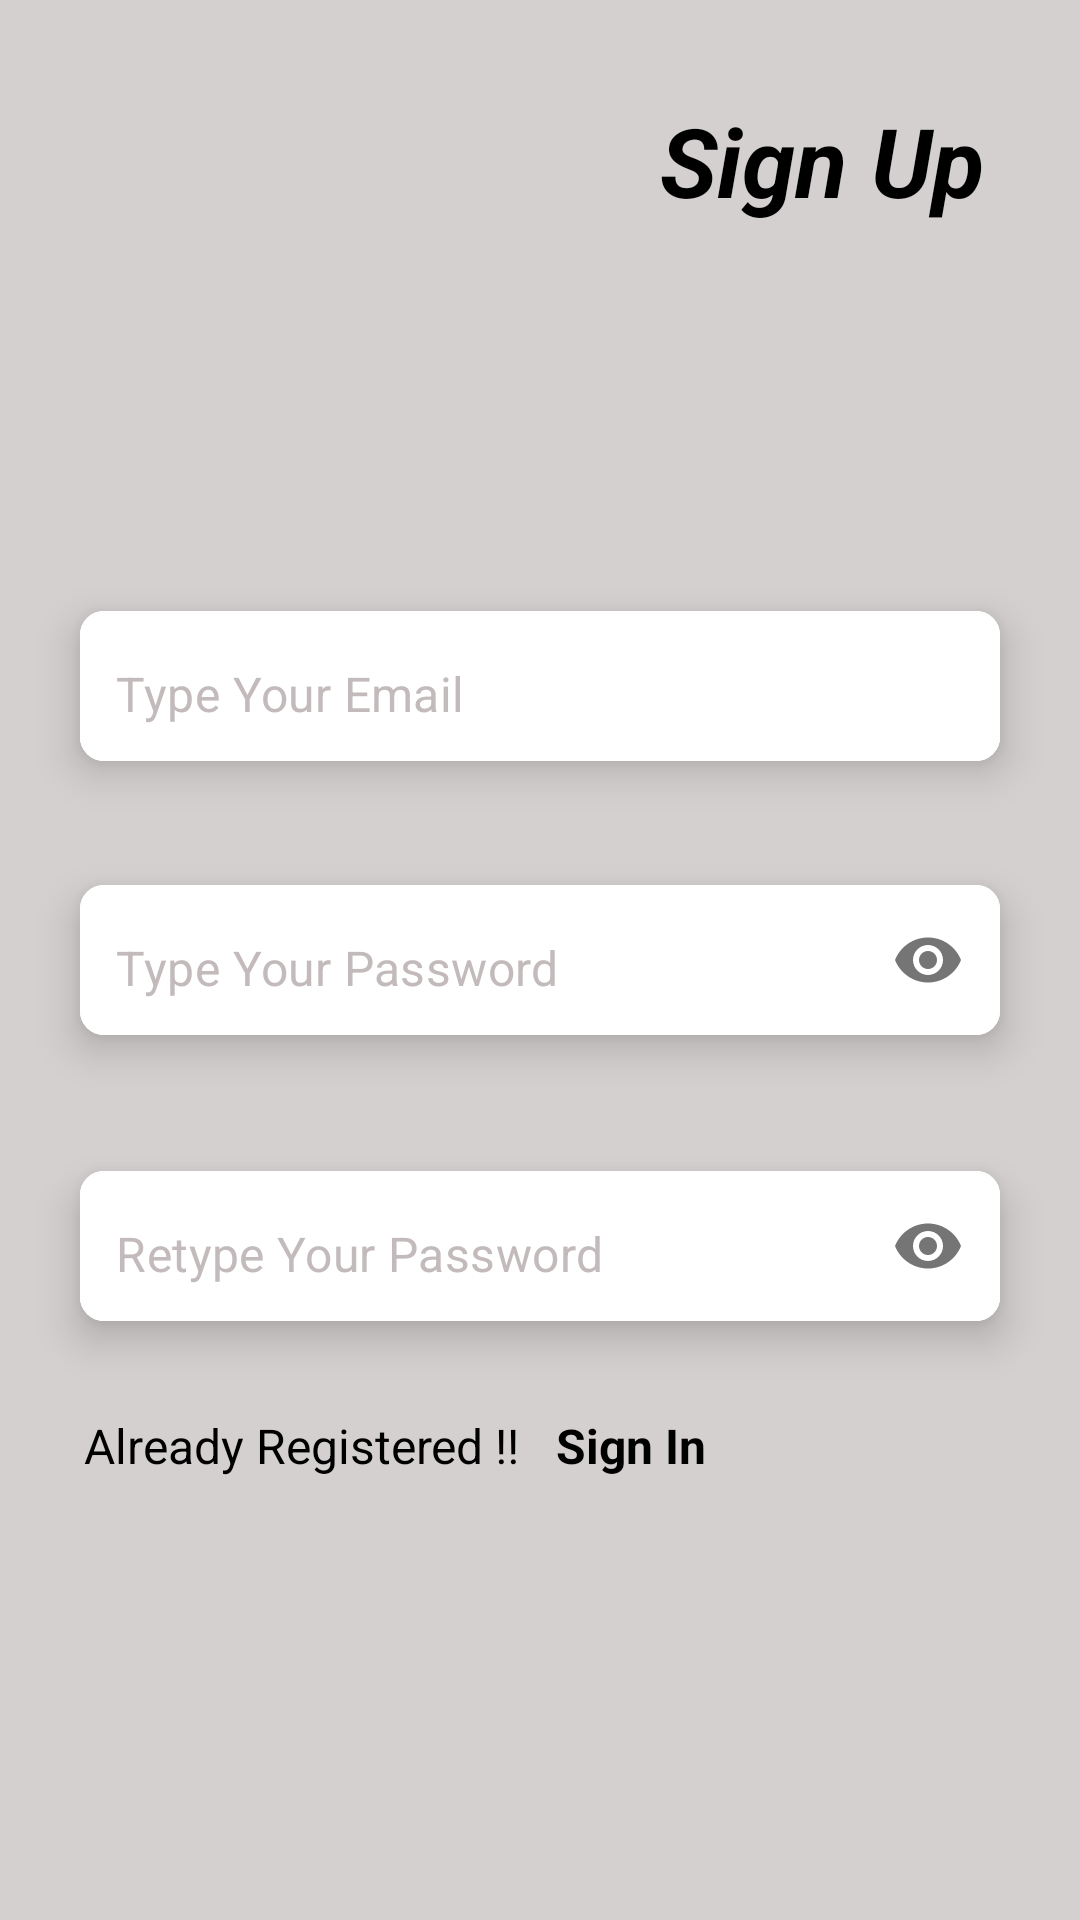

Write the Android layout XML for this screen, with the resource values it uses.
<!-- AndroidManifest.xml: application theme Theme.ToDoApp -->
<!-- res/layout/fragment_sign_up.xml -->
<?xml version="1.0" encoding="utf-8"?>
<androidx.constraintlayout.widget.ConstraintLayout xmlns:android="http://schemas.android.com/apk/res/android"
    xmlns:app="http://schemas.android.com/apk/res-auto"
    xmlns:tools="http://schemas.android.com/tools"
    android:layout_width="match_parent"
    android:layout_height="match_parent"
    android:background="@color/abuabu"
    tools:context=".fragments.SignUpFragment">

    <TextView
        android:id="@+id/signUp"
        android:layout_width="wrap_content"
        android:layout_height="wrap_content"
        android:layout_marginTop="32dp"
        android:layout_marginEnd="32dp"
        android:text="@string/sign_up"
        android:textColor="@color/black"
        android:textSize="32sp"
        android:textStyle="bold|italic"
        app:layout_constraintEnd_toEndOf="parent"
        app:layout_constraintTop_toTopOf="parent" />

    <com.google.android.material.card.MaterialCardView
        android:id="@+id/card1"
        android:layout_width="0dp"
        android:layout_height="wrap_content"
        android:layout_marginHorizontal="16dp"
        android:layout_marginBottom="12dp"
        app:cardCornerRadius="8dp"
        app:cardElevation="8dp"
        app:cardUseCompatPadding="true"
        app:layout_constraintBottom_toTopOf="@id/card2"
        app:layout_constraintEnd_toEndOf="parent"
        app:layout_constraintStart_toStartOf="parent">

        <com.google.android.material.textfield.TextInputLayout
            android:layout_width="match_parent"
            android:layout_height="50dp"
            android:background="@color/white"
            app:boxStrokeWidth="0dp"
            app:boxStrokeWidthFocused="0dp"
            app:hintEnabled="false">

            <com.google.android.material.textfield.TextInputEditText
                android:id="@+id/emaillEt"
                android:layout_width="match_parent"
                android:layout_height="match_parent"
                android:background="@color/white"
                android:hint="@string/type_your_email"
                android:inputType="textEmailAddress"
                android:paddingStart="12dp"
                android:paddingTop="15dp"
                android:paddingEnd="12dp"
                android:textColorHint="@color/abuabuhint" />

        </com.google.android.material.textfield.TextInputLayout>

    </com.google.android.material.card.MaterialCardView>

    <com.google.android.material.card.MaterialCardView
        android:id="@+id/card2"
        android:layout_width="0dp"
        android:layout_height="wrap_content"
        android:layout_margin="16dp"
        android:layout_marginTop="12dp"
        app:cardCornerRadius="8dp"
        app:cardElevation="8dp"
        app:cardUseCompatPadding="true"
        app:layout_constraintBottom_toBottomOf="parent"
        app:layout_constraintEnd_toEndOf="parent"
        app:layout_constraintStart_toStartOf="parent"
        app:layout_constraintTop_toTopOf="parent">

        <com.google.android.material.textfield.TextInputLayout
            android:layout_width="match_parent"
            android:layout_height="50dp"
            android:background="@color/white"
            app:boxStrokeWidth="0dp"
            app:boxStrokeWidthFocused="0dp"
            app:hintEnabled="false"
            app:passwordToggleEnabled="true">

            <com.google.android.material.textfield.TextInputEditText
                android:id="@+id/passEt"
                android:layout_width="match_parent"
                android:layout_height="match_parent"
                android:background="@color/white"
                android:hint="@string/type_your_password"
                android:inputType="textPassword"
                android:paddingStart="12dp"
                android:paddingTop="15dp"
                android:paddingEnd="12dp"
                android:textColorHint="@color/abuabuhint" />

        </com.google.android.material.textfield.TextInputLayout>

    </com.google.android.material.card.MaterialCardView>

    <com.google.android.material.card.MaterialCardView
        android:id="@+id/card3"
        android:layout_width="0dp"
        android:layout_height="wrap_content"
        android:layout_margin="16dp"
        android:layout_marginTop="12dp"
        app:cardCornerRadius="8dp"
        app:cardElevation="8dp"
        app:cardUseCompatPadding="true"
        app:layout_constraintEnd_toEndOf="parent"
        app:layout_constraintStart_toStartOf="parent"
        app:layout_constraintTop_toBottomOf="@id/card2">

        <com.google.android.material.textfield.TextInputLayout
            android:layout_width="match_parent"
            android:layout_height="50dp"
            android:background="@color/white"
            app:boxStrokeWidth="0dp"
            app:boxStrokeWidthFocused="0dp"
            app:hintEnabled="false"
            app:passwordToggleEnabled="true">

            <com.google.android.material.textfield.TextInputEditText
                android:id="@+id/rePassEt"
                android:layout_width="match_parent"
                android:layout_height="match_parent"
                android:background="@color/white"
                android:hint="@string/retype_your_password"
                android:inputType="textPassword"
                android:paddingStart="12dp"
                android:paddingTop="15dp"
                android:paddingEnd="12dp"
                android:textColorHint="@color/abuabuhint" />

        </com.google.android.material.textfield.TextInputLayout>

    </com.google.android.material.card.MaterialCardView>

    <ImageView
        android:id="@+id/nextBtnSignUp"
        android:layout_width="50dp"
        android:layout_height="50dp"
        android:layout_marginTop="32dp"
        android:layout_marginEnd="32dp"
        android:src="@drawable/play"
        app:layout_constraintEnd_toEndOf="@id/card3"
        app:layout_constraintTop_toBottomOf="@id/card3" />

    <TextView
        android:id="@+id/textView2"
        android:layout_width="wrap_content"
        android:layout_height="wrap_content"
        android:layout_marginStart="12dp"
        android:layout_marginTop="16dp"
        android:text="@string/already_registered"
        android:textColor="@color/black"
        android:textSize="16sp"
        app:layout_constraintStart_toStartOf="@id/card3"
        app:layout_constraintTop_toBottomOf="@id/card3" />

    <TextView
        android:id="@+id/authTextView"
        android:layout_width="wrap_content"
        android:layout_height="wrap_content"
        android:layout_marginStart="12dp"
        android:text="@string/sign_in"
        android:textColor="@color/black"
        android:textSize="16sp"
        android:textStyle="bold"
        app:layout_constraintStart_toEndOf="@id/textView2"
        app:layout_constraintTop_toTopOf="@id/textView2" />

    <ProgressBar
        android:id="@+id/pb"
        android:layout_width="wrap_content"
        android:layout_height="wrap_content"
        android:indeterminateTint="@color/black"
        android:visibility="gone"
        app:layout_constraintBottom_toBottomOf="parent"
        app:layout_constraintEnd_toEndOf="parent"
        app:layout_constraintStart_toStartOf="parent"
        app:layout_constraintTop_toBottomOf="@id/authTextView" />


</androidx.constraintlayout.widget.ConstraintLayout>
<!-- resources referenced by this layout -->
<resources>
  <color name="abuabu">#D5D0D0</color>
  <color name="abuabuhint">#C3BBBB</color>
  <color name="black">#FF000000</color>
  <color name="white">#FFFFFFFF</color>
  <string name="already_registered">Already Registered !!</string>
  <string name="retype_your_password">Retype Your Password</string>
  <string name="sign_in">Sign In</string>
  <string name="sign_up">Sign Up</string>
  <string name="type_your_email">Type Your Email</string>
  <string name="type_your_password">Type Your Password</string>
  <style name="Theme.ToDoApp" parent="Theme.MaterialComponents.DayNight.NoActionBar">
          
          <item name="colorPrimary">@color/purple_500</item>
          <item name="colorPrimaryVariant">@color/purple_700</item>
          <item name="colorOnPrimary">@color/white</item>
          
          <item name="colorSecondary">@color/teal_200</item>
          <item name="colorSecondaryVariant">@color/teal_700</item>
          <item name="colorOnSecondary">@color/black</item>
          
          <item name="android:statusBarColor">@color/abuabu</item>
          
      </style>
  <color name="purple_500">#FF6200EE</color>
  <color name="purple_700">#FF3700B3</color>
  <color name="teal_200">#FF03DAC5</color>
  <color name="teal_700">#FF018786</color>
</resources>
